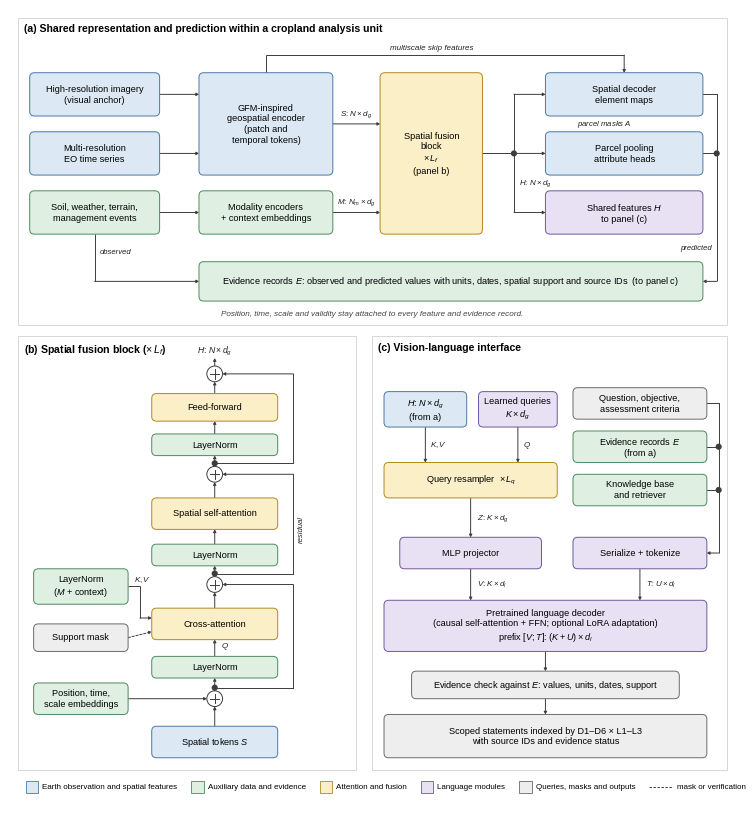

This chart was generated by the following Python code: (Note: this script raises an exception after producing the figure.)
import matplotlib

matplotlib.use("Agg")
import matplotlib.pyplot as plt
from matplotlib.patches import FancyBboxPatch, FancyArrowPatch, Circle, Rectangle
from matplotlib.lines import Line2D

plt.rcParams.update({
    "font.family": "Liberation Sans",
    "mathtext.fontset": "custom",
    "mathtext.rm": "Liberation Sans",
    "mathtext.it": "Liberation Sans:italic",
    "mathtext.bf": "Liberation Sans:bold",
    "pdf.fonttype": 42,
    "svg.fonttype": "none",
})

W_MM, H_MM = 184, 202
COL = {
    "eo": ("#DCE9F5", "#4A78A8"),
    "aux": ("#DFF0E3", "#4E8A5E"),
    "att": ("#FBEFC7", "#B08A1E"),
    "lang": ("#E8E1F3", "#6E58A0"),
    "out": ("#EEEEEE", "#6B6B6B"),
}
LINE = "#3C3C3C"
FS = 6.6

fig = plt.figure(figsize=(W_MM / 25.4, H_MM / 25.4))
ax = fig.add_axes([0, 0, 1, 1])
ax.set_xlim(0, W_MM)
ax.set_ylim(0, H_MM)
ax.set_aspect("equal")
ax.axis("off")


def box(x, y, w, h, text, kind, fs=FS, bold=False, ls="-"):
    fc, ec = COL[kind]
    ax.add_patch(FancyBboxPatch((x, y), w, h, boxstyle="round,pad=0,rounding_size=1.2",
                                fc=fc, ec=ec, lw=0.7, ls=ls, zorder=2))
    ax.text(x + w / 2, y + h / 2, text, ha="center", va="center", fontsize=fs,
            fontweight="bold" if bold else "normal", zorder=3, linespacing=1.25)
    return dict(l=x, r=x + w, b=y, t=y + h, cx=x + w / 2, cy=y + h / 2)


def path(points, dashed=False, head=True, color=LINE):
    ls = (0, (2.5, 1.6)) if dashed else "-"
    for (x0, y0), (x1, y1) in zip(points[:-2], points[1:-1]):
        ax.add_line(Line2D([x0, x1], [y0, y1], color=color, lw=0.7, ls=ls, zorder=1,
                           solid_capstyle="butt"))
    ax.add_patch(FancyArrowPatch(points[-2], points[-1],
                                 arrowstyle="-|>,head_length=1.6,head_width=0.9" if head else "-",
                                 mutation_scale=1, color=color, lw=0.7, ls=ls,
                                 shrinkA=0, shrinkB=0, zorder=1))


def label(x, y, text, fs=6.0, ha="center", va="center", style="normal", rot=0, color="#222222"):
    ax.text(x, y, text, ha=ha, va=va, fontsize=fs, style=style, rotation=rot, color=color, zorder=4)


def plus(cx, cy, r=2.0):
    ax.add_patch(Circle((cx, cy), r, fc="white", ec=LINE, lw=0.7, zorder=3))
    ax.add_line(Line2D([cx - r * 0.6, cx + r * 0.6], [cy, cy], color=LINE, lw=0.7, zorder=4))
    ax.add_line(Line2D([cx, cx], [cy - r * 0.6, cy + r * 0.6], color=LINE, lw=0.7, zorder=4))


def dot(x, y):
    ax.add_patch(Circle((x, y), 0.6, fc=LINE, ec=LINE, zorder=4))


def panel_frame(x, y, w, h, title):
    ax.add_patch(Rectangle((x, y), w, h, fc="none", ec="#C8C8C8", lw=0.5, zorder=0))
    ax.text(x + 1.5, y + h - 1.5, title, ha="left", va="top", fontsize=7.6, fontweight="bold")


# ---------------------------------------------------------------- panel (a)
panel_frame(2, 122, 180, 78, "(a) Shared representation and prediction within a cropland analysis unit")

hr = box(5, 175, 33, 11, "High-resolution imagery\n(visual anchor)", "eo")
ts = box(5, 160, 33, 11, "Multi-resolution\nEO time series", "eo")
ax_in = box(5, 145, 33, 11, "Soil, weather, terrain,\nmanagement events", "aux")

gfm = box(48, 160, 34, 26, "GFM-inspired\ngeospatial encoder\n(patch and\ntemporal tokens)", "eo")
menc = box(48, 145, 34, 11, "Modality encoders\n+ context embeddings", "aux")

fus = box(94, 145, 26, 41, "Spatial fusion\nblock\n" + r"$\times\,L_f$" + "\n(panel b)", "att")

dec = box(136, 175, 40, 11, "Spatial decoder\nelement maps", "eo")
pool = box(136, 160, 40, 11, "Parcel pooling\nattribute heads", "eo")
htag = box(136, 145, 40, 11, "Shared features " + r"$H$" + "\nto panel (c)", "lang")

ev = box(48, 128, 128, 10,
         "Evidence records " + r"$E$" + ": observed and predicted values with units, dates, "
         "spatial support and source IDs  (to panel c)", "aux")

path([(hr["r"], hr["cy"]), (gfm["l"], hr["cy"])])
path([(ts["r"], ts["cy"]), (gfm["l"], ts["cy"])])
path([(ax_in["r"], ax_in["cy"]), (menc["l"], ax_in["cy"])])
path([(gfm["r"], 173), (fus["l"], 173)])
label(88, 175.4, r"$S$: $N\times d_g$", fs=5.8)
path([(menc["r"], menc["cy"]), (fus["l"], menc["cy"])])
label(88, 153.0, r"$M$: $N_m\times d_g$", fs=5.8)

bus_x = 128
ax.add_line(Line2D([fus["r"], bus_x], [165.5, 165.5], color=LINE, lw=0.7, zorder=1))
ax.add_line(Line2D([bus_x, bus_x], [htag["cy"], dec["cy"]], color=LINE, lw=0.7, zorder=1))
dot(bus_x, 165.5)
for tgt in (dec, pool, htag):
    path([(bus_x, tgt["cy"]), (tgt["l"], tgt["cy"])])
label(bus_x + 1.2, 158.0, r"$H$: $N\times d_g$", fs=5.8, ha="left")

path([(gfm["cx"], gfm["t"]), (gfm["cx"], 190.5), (156, 190.5), (156, dec["t"])])
label(107, 192.3, "multiscale skip features", fs=5.8, style="italic")
label(151, pool["t"] + 1.8, r"parcel masks $A$", fs=5.6, style="italic", ha="center")

path([(ax_in["cx"], ax_in["b"]), (ax_in["cx"], ev["cy"]), (ev["l"], ev["cy"])])
label(ax_in["cx"] + 1.2, 140.5, "observed", fs=5.6, ha="left", style="italic")
rb = 179.5
ax.add_line(Line2D([dec["r"], rb], [dec["cy"], dec["cy"]], color=LINE, lw=0.7, zorder=1))
ax.add_line(Line2D([pool["r"], rb], [pool["cy"], pool["cy"]], color=LINE, lw=0.7, zorder=1))
dot(rb, pool["cy"])
path([(rb, dec["cy"]), (rb, ev["cy"]), (ev["r"], ev["cy"])])
label(rb - 1.2, 141.5, "predicted", fs=5.6, ha="right", style="italic")

label(92, 124.6, "Position, time, scale and validity stay attached to every feature and evidence record.",
      fs=5.9, style="italic", color="#444444")

# ---------------------------------------------------------------- panel (b)
panel_frame(2, 9, 86, 110, r"(b) Spatial fusion block ($\times\,L_f$)")
cx = 52
bw = 32


def sbox(yc, h, text, kind):
    return box(cx - bw / 2, yc - h / 2, bw, h, text, kind)


s_tok = sbox(16, 8, r"Spatial tokens $S$", "eo")
p1 = 27
plus(cx, p1)
posb = box(6, p1 - 4, 24, 8, "Position, time,\nscale embeddings", "aux")
path([(posb["r"], p1), (cx - 2.0, p1)])
path([(cx, s_tok["t"]), (cx, p1 - 2.0)])

ln1 = sbox(35, 5.5, "LayerNorm", "aux")
path([(cx, p1 + 2.0), (cx, ln1["b"])])
ca = sbox(46, 8, "Cross-attention", "att")
path([(cx, ln1["t"]), (cx, ca["b"])])
label(cx + 1.5, 40.3, r"$Q$", fs=5.8, ha="left")

kv = box(6, 51, 24, 9, "LayerNorm\n" + r"($M$ + context)", "aux")
path([(kv["r"], kv["cy"]), (33, kv["cy"]), (33, 47.5), (ca["l"], 47.5)])
label(31.5, 57.3, r"$K, V$", fs=5.8, ha="left")
mask = box(6, 39, 24, 7, "Support mask", "out")
path([(mask["r"], mask["cy"]), (ca["l"], 44.0)], dashed=True)

p2 = 56
plus(cx, p2)
path([(cx, ca["t"]), (cx, p2 - 2.0)])
ln2 = sbox(63.5, 5.5, "LayerNorm", "aux")
path([(cx, p2 + 2.0), (cx, ln2["b"])])
sa = sbox(74, 8, "Spatial self-attention", "att")
path([(cx, ln2["t"]), (cx, sa["b"])])
p3 = 84
plus(cx, p3)
path([(cx, sa["t"]), (cx, p3 - 2.0)])
ln3 = sbox(91.5, 5.5, "LayerNorm", "aux")
path([(cx, p3 + 2.0), (cx, ln3["b"])])
ff = sbox(101, 7, "Feed-forward", "att")
path([(cx, ln3["t"]), (cx, ff["b"])])
p4 = 109.5
plus(cx, p4)
path([(cx, ff["t"]), (cx, p4 - 2.0)])
label(cx, 115.3, r"$H$: $N\times d_g$", fs=6.2, ha="center")
path([(cx, p4 + 2.0), (cx, 113.5)])

rx = cx + bw / 2 + 4
for y0, y1 in ((p1 + 2.8, p2), (p2 + 2.8, p3), (p3 + 2.8, p4)):
    dot(cx, y0)
    ax.add_line(Line2D([cx, rx], [y0, y0], color=LINE, lw=0.7, zorder=1))
    ax.add_line(Line2D([rx, rx], [y0, y1], color=LINE, lw=0.7, zorder=1))
    path([(rx, y1), (cx + 2.0, y1)])
label(rx + 1.2, 70, "residual", fs=5.6, style="italic", ha="left", rot=90)

# ---------------------------------------------------------------- panel (c)
panel_frame(92, 9, 90, 110, "(c) Vision-language interface")

hbox = box(95, 96, 21, 9, r"$H$: $N\times d_g$" + "\n(from a)", "eo")
qbox = box(119, 96, 20, 9, "Learned queries\n" + r"$K\times d_g$", "lang")
qr = box(95, 78, 44, 9, "Query resampler  " + r"$\times\,L_q$", "att")
path([(hbox["cx"], hbox["b"]), (hbox["cx"], qr["t"])])
label(hbox["cx"] + 1.2, 91.5, r"$K, V$", fs=5.8, ha="left")
path([(qbox["cx"], qbox["b"]), (qbox["cx"], qr["t"])])
label(qbox["cx"] + 1.2, 91.5, r"$Q$", fs=5.8, ha="left")
proj = box(99, 60, 36, 8, "MLP projector", "lang")
path([(qr["cx"], qr["b"]), (qr["cx"], proj["t"])])
label(qr["cx"] + 1.5, 72.8, r"$Z$: $K\times d_g$", fs=5.8, ha="left")

qq = box(143, 98, 34, 8, "Question, objective,\nassessment criteria", "out")
eb = box(143, 87, 34, 8, "Evidence records " + r"$E$" + "\n(from a)", "aux")
kb = box(143, 76, 34, 8, "Knowledge base\nand retriever", "aux")
ser = box(143, 60, 34, 8, "Serialize + tokenize", "lang")
tb = 180
for b_ in (qq, eb, kb):
    ax.add_line(Line2D([b_["r"], tb], [b_["cy"], b_["cy"]], color=LINE, lw=0.7, zorder=1))
dot(tb, eb["cy"])
dot(tb, kb["cy"])
path([(tb, qq["cy"]), (tb, ser["cy"]), (ser["r"], ser["cy"])])

llm = box(95, 39, 82, 13, "Pretrained language decoder\n(causal self-attention + FFN; optional LoRA adaptation)\n"
          + r"prefix $[V; T]$: $(K+U)\times d_l$", "lang")
path([(proj["cx"], proj["b"]), (proj["cx"], llm["t"])])
label(proj["cx"] + 1.5, 56.0, r"$V$: $K\times d_l$", fs=5.8, ha="left")
path([(ser["cx"], ser["b"]), (ser["cx"], llm["t"])])
label(ser["cx"] + 1.5, 56.0, r"$T$: $U\times d_l$", fs=5.8, ha="left")

chk = box(102, 27, 68, 7, "Evidence check against " + r"$E$" + ": values, units, dates, support", "out")
path([(llm["cx"], llm["b"]), (llm["cx"], chk["t"])])
outb = box(95, 12, 82, 11, "Scoped statements indexed by D1–D6 × L1–L3\nwith source IDs and evidence status",
           "out")
path([(chk["cx"], chk["b"]), (chk["cx"], outb["t"])])

# ---------------------------------------------------------------- legend
items = [("eo", "Earth observation and spatial features"), ("aux", "Auxiliary data and evidence"),
         ("att", "Attention and fusion"), ("lang", "Language modules"), ("out", "Queries, masks and outputs")]
renderer = fig.canvas.get_renderer()
mm_per_px = W_MM / fig.bbox.width
x = 4
for kind, text in items:
    fc, ec = COL[kind]
    ax.add_patch(Rectangle((x, 3), 3.2, 3.2, fc=fc, ec=ec, lw=0.6))
    t = ax.text(x + 4.2, 4.6, text, fontsize=5.8, va="center")
    x += 4.2 + t.get_window_extent(renderer).width * mm_per_px + 3.5
ax.add_line(Line2D([x, x + 6], [4.6, 4.6], color=LINE, lw=0.7, ls=(0, (2.5, 1.6))))
ax.text(x + 7, 4.6, "mask or verification", fontsize=5.8, va="center")

for ext in ("pdf", "png", "svg"):
    fig.savefig(f"/tmp/v18/Fig3_CroplandGPT_architecture.{ext}", dpi=600 if ext == "png" else None)
fig.savefig("/tmp/v18/Fig3_CroplandGPT_architecture_300dpi.png", dpi=300)
fig.savefig("/tmp/v18/Fig3_preview.png", dpi=150)
print("ok")
